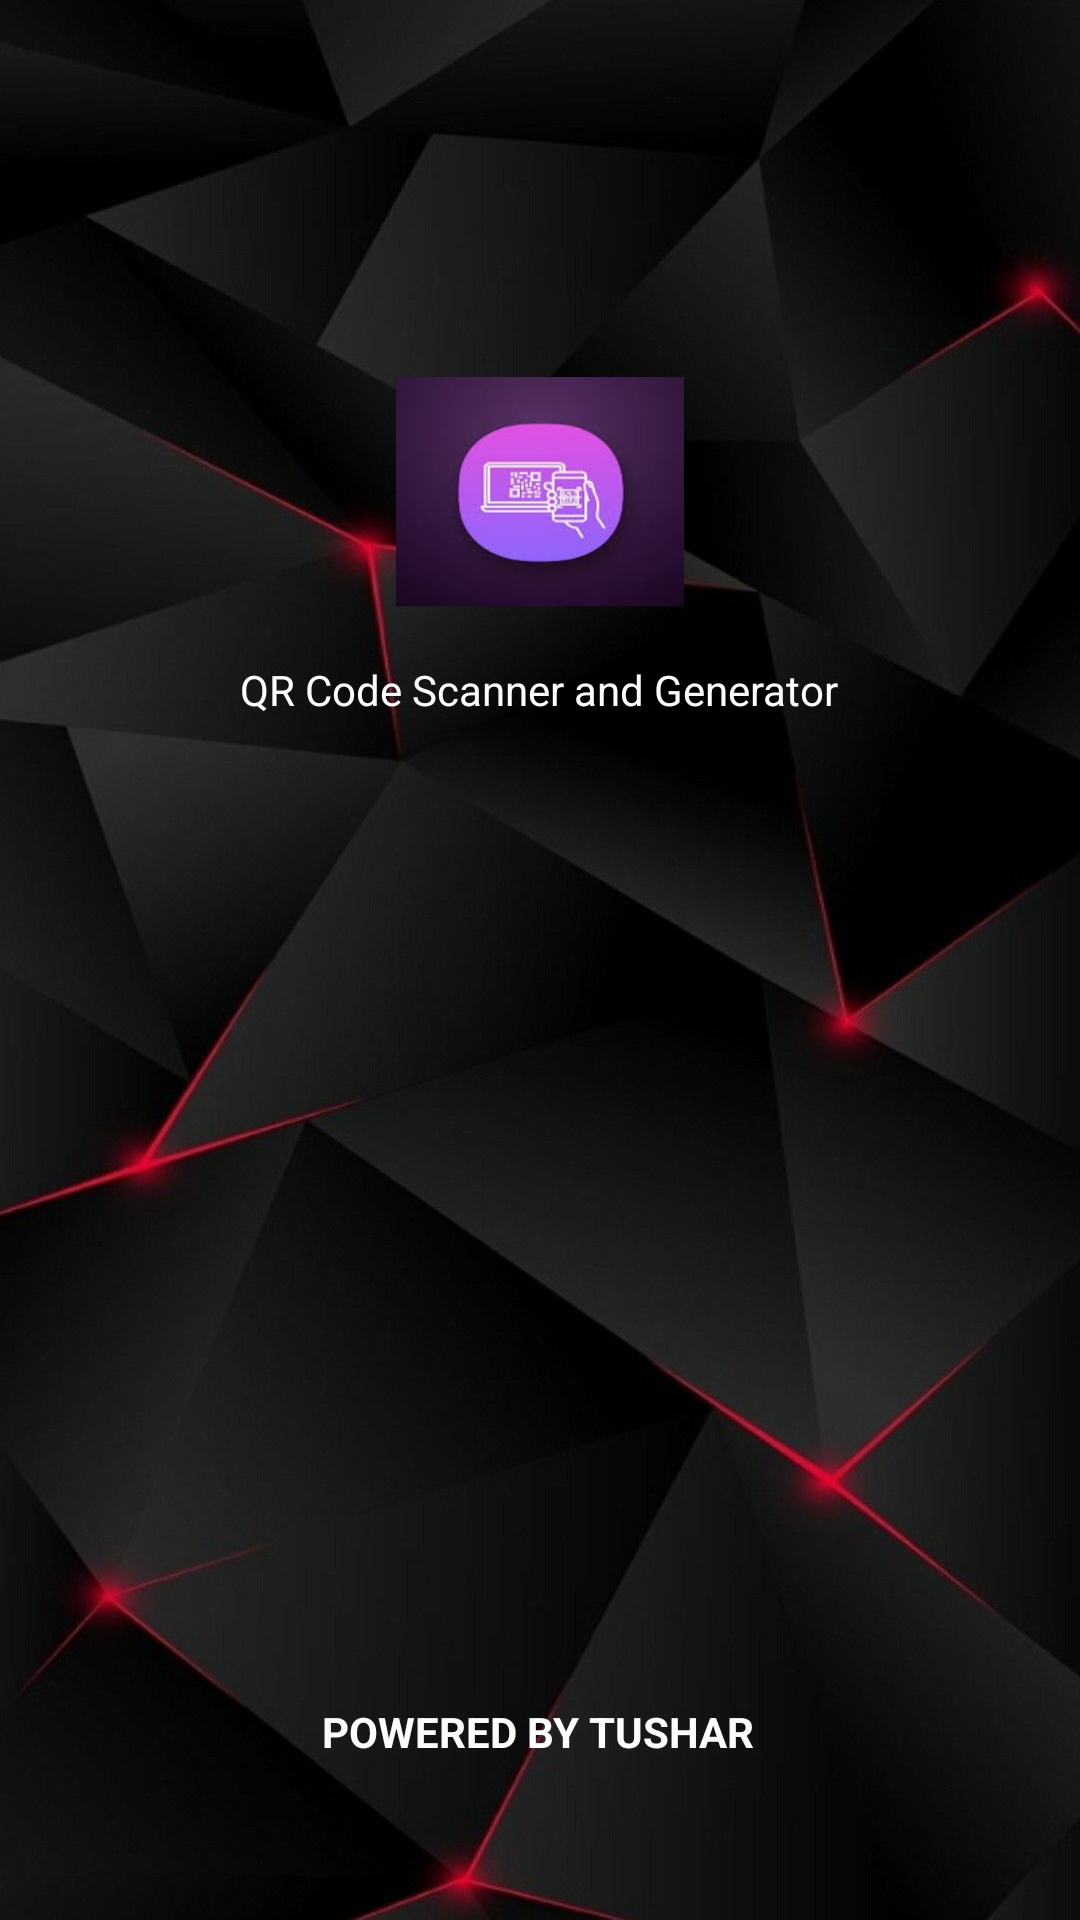

This screen was rendered from an Android layout file. Write that file and the resources it references.
<!-- AndroidManifest.xml: application theme AppTheme -->
<!-- res/layout/activity_main2.xml -->
<?xml version="1.0" encoding="utf-8"?>
<androidx.constraintlayout.widget.ConstraintLayout
    xmlns:android="http://schemas.android.com/apk/res/android"
    xmlns:app="http://schemas.android.com/apk/res-auto"
    xmlns:tools="http://schemas.android.com/tools"
    android:layout_width="match_parent"
    android:layout_height="match_parent"
    android:background="@drawable/s">


    <TextView

        android:layout_width="wrap_content"
        android:layout_height="wrap_content"
        android:text="QR Code Scanner and Generator"
        android:textColor="#FCFCFD"
        app:layout_constraintBottom_toBottomOf="parent"
        app:layout_constraintEnd_toEndOf="parent"
        app:layout_constraintHorizontal_bias="0.497"
        app:layout_constraintStart_toStartOf="parent"
        app:layout_constraintTop_toTopOf="parent"
        app:layout_constraintVertical_bias="0.355"
        tools:ignore="MissingConstraints" />

    <TextView
        android:id="@+id/textView2"
        android:layout_width="wrap_content"
        android:layout_height="wrap_content"
        android:text="Powered By Tushar"
        android:textStyle="bold"
        android:textAllCaps="true"
        android:textColor="#FCFCFD"
        app:layout_constraintBottom_toBottomOf="parent"
        app:layout_constraintEnd_toEndOf="parent"
        app:layout_constraintHorizontal_bias="0.498"
        app:layout_constraintStart_toStartOf="parent"
        app:layout_constraintTop_toTopOf="parent"
        app:layout_constraintVertical_bias="0.914" />
</androidx.constraintlayout.widget.ConstraintLayout>
<!-- resources referenced by this layout -->
<resources>
  <!-- drawable s: jpg bitmap (drawable, 131207 bytes) -->
  <style name="AppTheme" parent="Theme.AppCompat.Light.NoActionBar">
          
          <item name="colorPrimary">@color/colorPrimary</item>
          <item name="colorPrimaryDark">#050505</item>
          <item name="colorAccent">@color/colorAccent</item>
      </style>
  <!-- not gathered from this repository: default colours our renderer supplied (Android Studio template values) -->
  <color name="colorPrimary">#FF6200EE</color>
  <color name="colorAccent">#FF03DAC5</color>
</resources>
